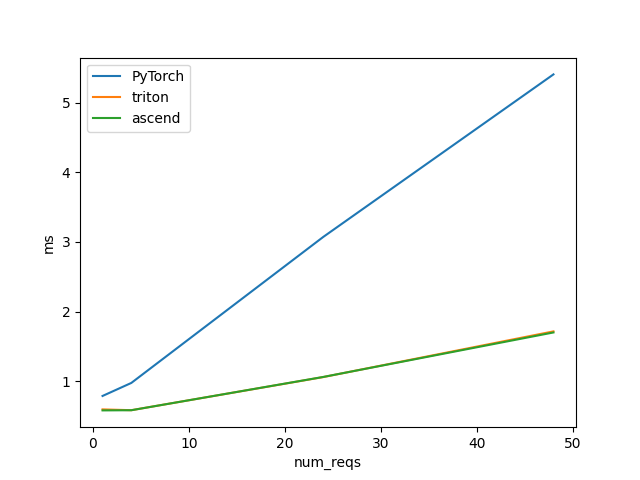

The table this chart was drawn from, first rows:
num_reqs, PyTorch, triton, ascend
1, 0.7887, 0.5957, 0.5813
4, 0.9758, 0.5841, 0.5837
24, 3.072, 1.06, 1.061
48, 5.407, 1.716, 1.701
